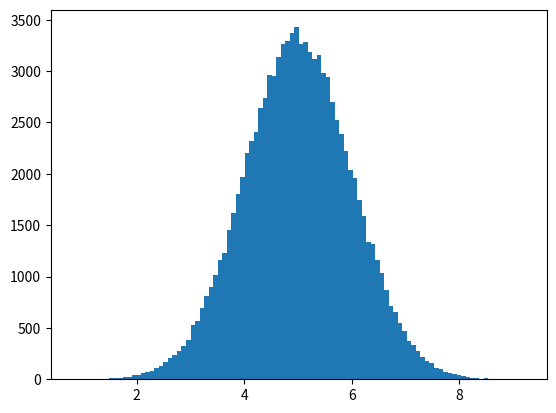

Here is the Python script that generated this plot:
import numpy as np
import matplotlib.pyplot as plt

# How to create an array where the values are concentrated on a given value (Normal Data Distribution)
# Normal Distribution = Gaussian Data Distribution

x = np.random.normal(5.0, 1.0, 100000)

plt.hist(x, 100)
plt.show()